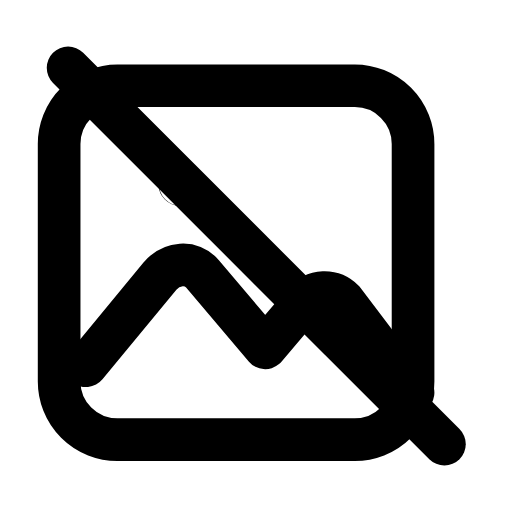
t = 0.00 s
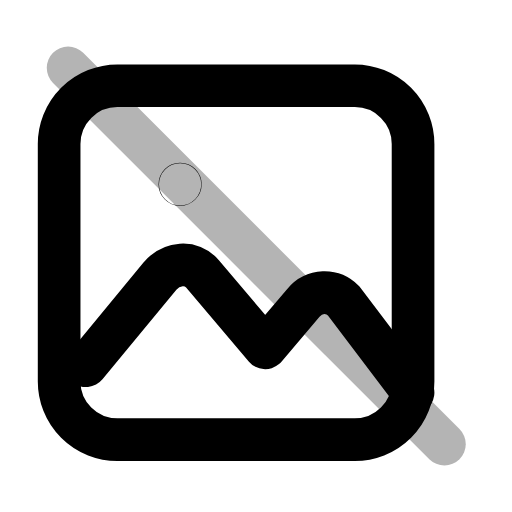
t = 0.22 s
t = 0.44 s: frame unchanged from t = 0.00 s, image omitted
t = 0.68 s: frame unchanged from t = 0.00 s, image omitted
t = 0.92 s: frame unchanged from t = 0.00 s, image omitted
t = 1.16 s: frame unchanged from t = 0.00 s, image omitted

The animated SVG that drew these frames (rendered in a browser with its animation timeline set to each time). Animation: 1 SMIL element (animate=1); one cycle of 1.40 s, repeats indefinitely.

<svg xmlns="http://www.w3.org/2000/svg" width="24" height="24" viewBox="0 0 24 24" fill="none"><g transform="translate(-0.588 -0.6) scale(1.05)"><rect stroke="currentColor" stroke-width="1.905" stroke-linecap="round" stroke-linejoin="round" fill="none" x="3.2" y="4.4" width="15.8" height="15.8" rx="2.6"></rect><path stroke="currentColor" stroke-width="1.905" stroke-linecap="round" stroke-linejoin="round" fill="none" d="M4.4 16.9L7.7 12.9C8.2 12.3 9.1 12.2 9.6 12.8L12.4 16.1L14.1 14.1C14.6 13.5 15.4 13.5 15.9 14L19 18.1"></path><circle stroke="currentColor" stroke-width="1.905" stroke-linecap="round" stroke-linejoin="round" fill="none" cx="8.6" cy="8.8" r="0.01"></circle><line stroke="currentColor" stroke-width="1.905" stroke-linecap="round" stroke-linejoin="round" fill="none" x1="3.6" y1="3.6" x2="20.4" y2="20.4"><animate attributeName="opacity" values="1;1;0.15;1;1;1;1;0.15;1;1;1" keyTimes="0;0.144;0.207;0.27;0.45;0.6;0.72;0.762;0.804;0.9;1" dur="1.4s" repeatCount="indefinite" calcMode="spline" keySplines="0.16 1 0.3 1;0.16 1 0.3 1;0.16 1 0.3 1;0.16 1 0.3 1;0.16 1 0.3 1;0.16 1 0.3 1;0.16 1 0.3 1;0.16 1 0.3 1;0.16 1 0.3 1;0.16 1 0.3 1"/></line></g></svg>
